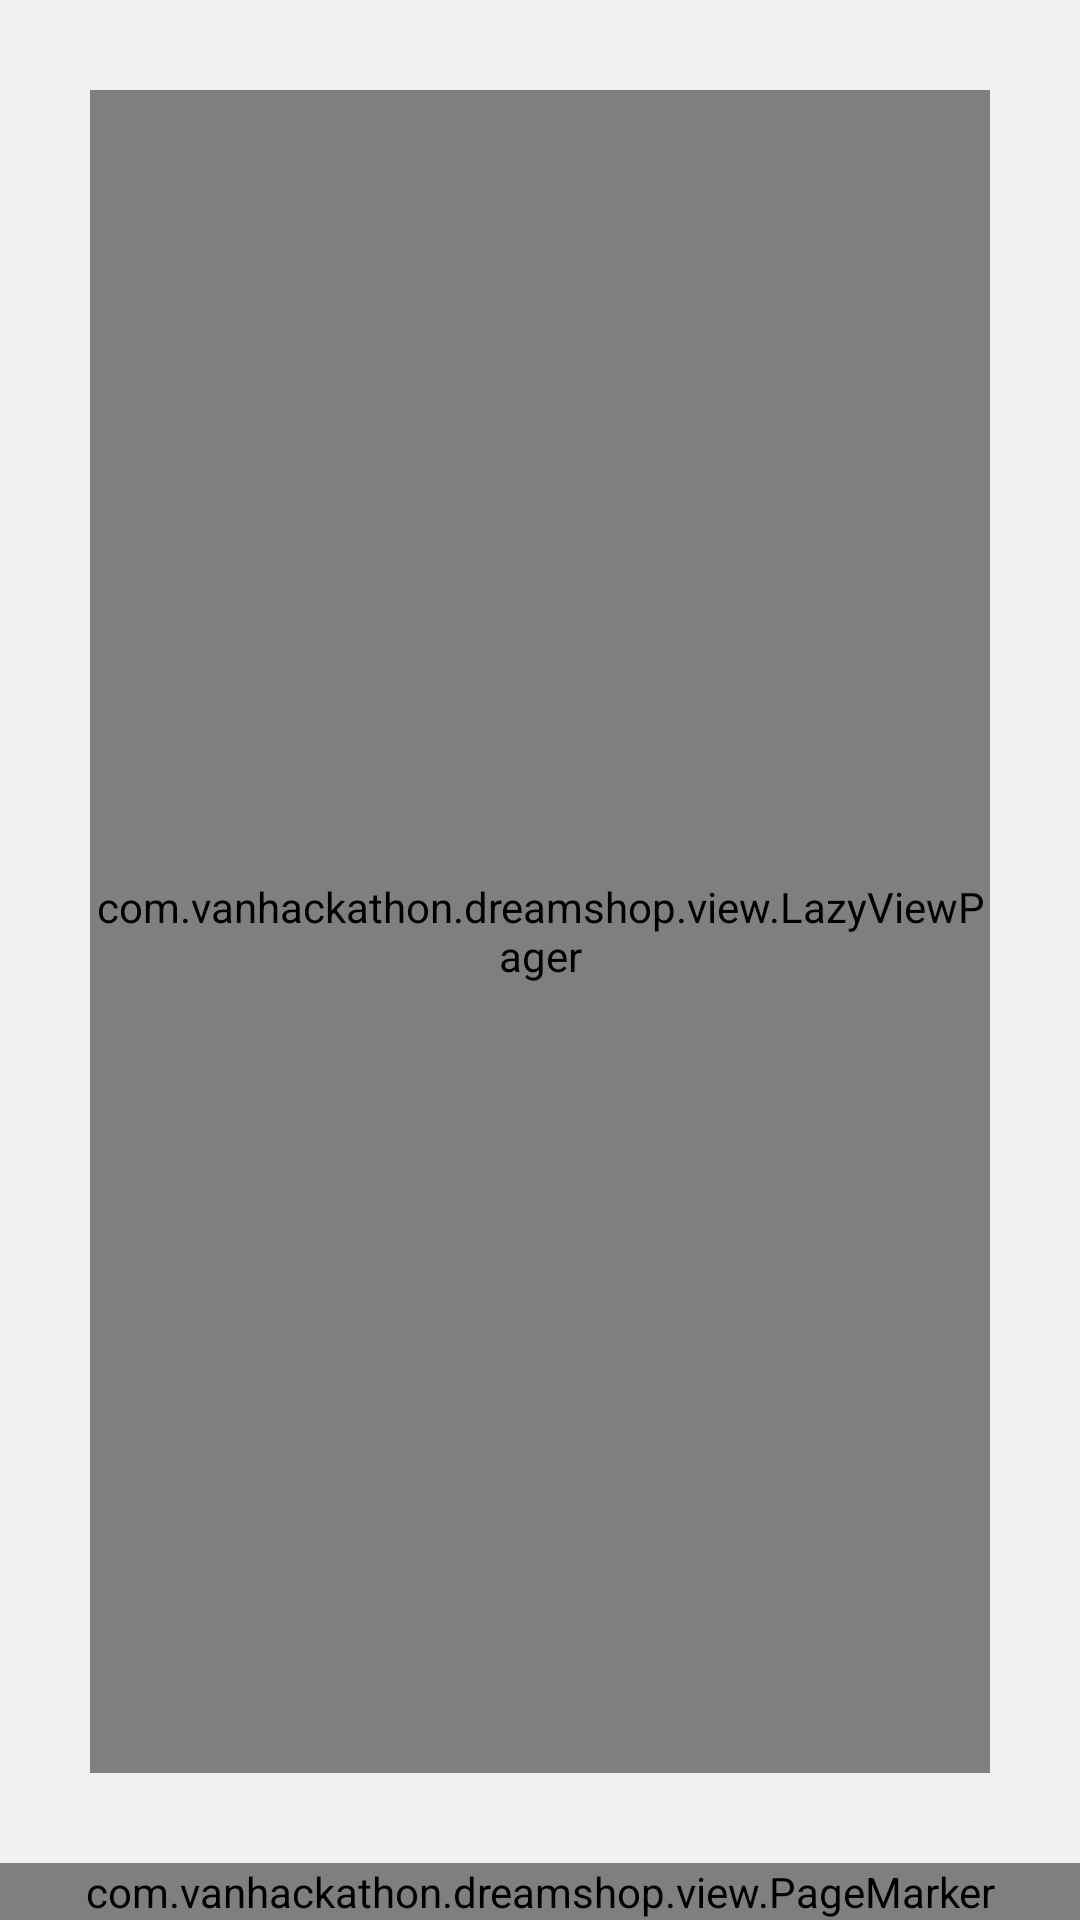

Reconstruct the res/layout file that produces this screen, plus the resources it refers to.
<!-- AndroidManifest.xml: application theme AppTheme -->
<!-- res/layout/dream_layers_activity.xml -->
<?xml version="1.0" encoding="utf-8"?>
<FrameLayout xmlns:android="http://schemas.android.com/apk/res/android"
    android:layout_width="match_parent"
    android:layout_height="match_parent">


    <ImageView
        android:layout_width="match_parent"
        android:layout_height="match_parent"
        android:foregroundGravity="right"
        android:scaleType="centerCrop"
        android:src="@mipmap/dreams_back" />


    <View
        style="@style/match_match"
        android:background="@color/dreams_back" />


    <RelativeLayout xmlns:app="http://schemas.android.com/apk/res-auto"
        android:layout_width="match_parent"
        android:layout_height="match_parent"
        android:orientation="vertical">


        <com.vanhackathon.dreamshop.view.LazyViewPager
            android:id="@+id/view_pager"
            style="@style/match_match"
            android:layout_above="@+id/page_mark_down"
            android:layout_margin="30dp" />


        <com.vanhackathon.dreamshop.view.PageMarker
            android:id="@+id/page_mark_down"
            style="@style/match_wrap"
            android:background="@color/app_bar_back"
            android:layout_alignParentBottom="true"
            android:layout_gravity="center_horizontal|bottom"
            app:animator="@animator/indicator_no_animator"
            app:circle_height="10dp"
            app:circle_width="10dp"
            app:drawable_selected="@drawable/bluish_circle"
            app:drawable_unselected="@drawable/bluish_circle_a"
            app:horizontal_padding="3dp"
            app:vertical_padding="15dp" />


    </RelativeLayout>
</FrameLayout>
<!-- resources referenced by this layout -->
<resources>
  <color name="app_bar_back">#ceebeaeb</color>
  <color name="dreams_back">#99eae8e6</color>
  <!-- drawable bluish_circle (drawable) -->
  <?xml version="1.0" encoding="utf-8"?>
  <shape xmlns:android="http://schemas.android.com/apk/res/android"
      android:shape="oval">
      <solid
          android:color="@color/accent"/>
  </shape>
  <!-- drawable bluish_circle_a (drawable) -->
  <?xml version="1.0" encoding="utf-8"?>
  <shape xmlns:android="http://schemas.android.com/apk/res/android"
      android:shape="oval">
      <solid
          android:color="@color/secondary_text"/>
  </shape>
  <style name="match_match">
          <item name="android:layout_width">match_parent</item>
          <item name="android:layout_height">match_parent</item>
      </style>
  <style name="match_wrap">
          <item name="android:layout_width">match_parent</item>
          <item name="android:layout_height">wrap_content</item>
      </style>
  <style name="AppTheme" parent="Theme.AppCompat.Light.DarkActionBar">
          
         
  
          <item name="android:actionBarStyle">@style/FullscreenActionBarStyle</item>
          <item name="android:windowActionBarOverlay">true</item>
          <item name="android:windowBackground">@null</item>
  
      </style>
  <color name="accent">#1976D2</color>
  <color name="secondary_text">#757575</color>
  <style name="FullscreenActionBarStyle" parent="Widget.AppCompat.ActionBar">
          <item name="android:background">@android:color/black</item>
      </style>
</resources>
